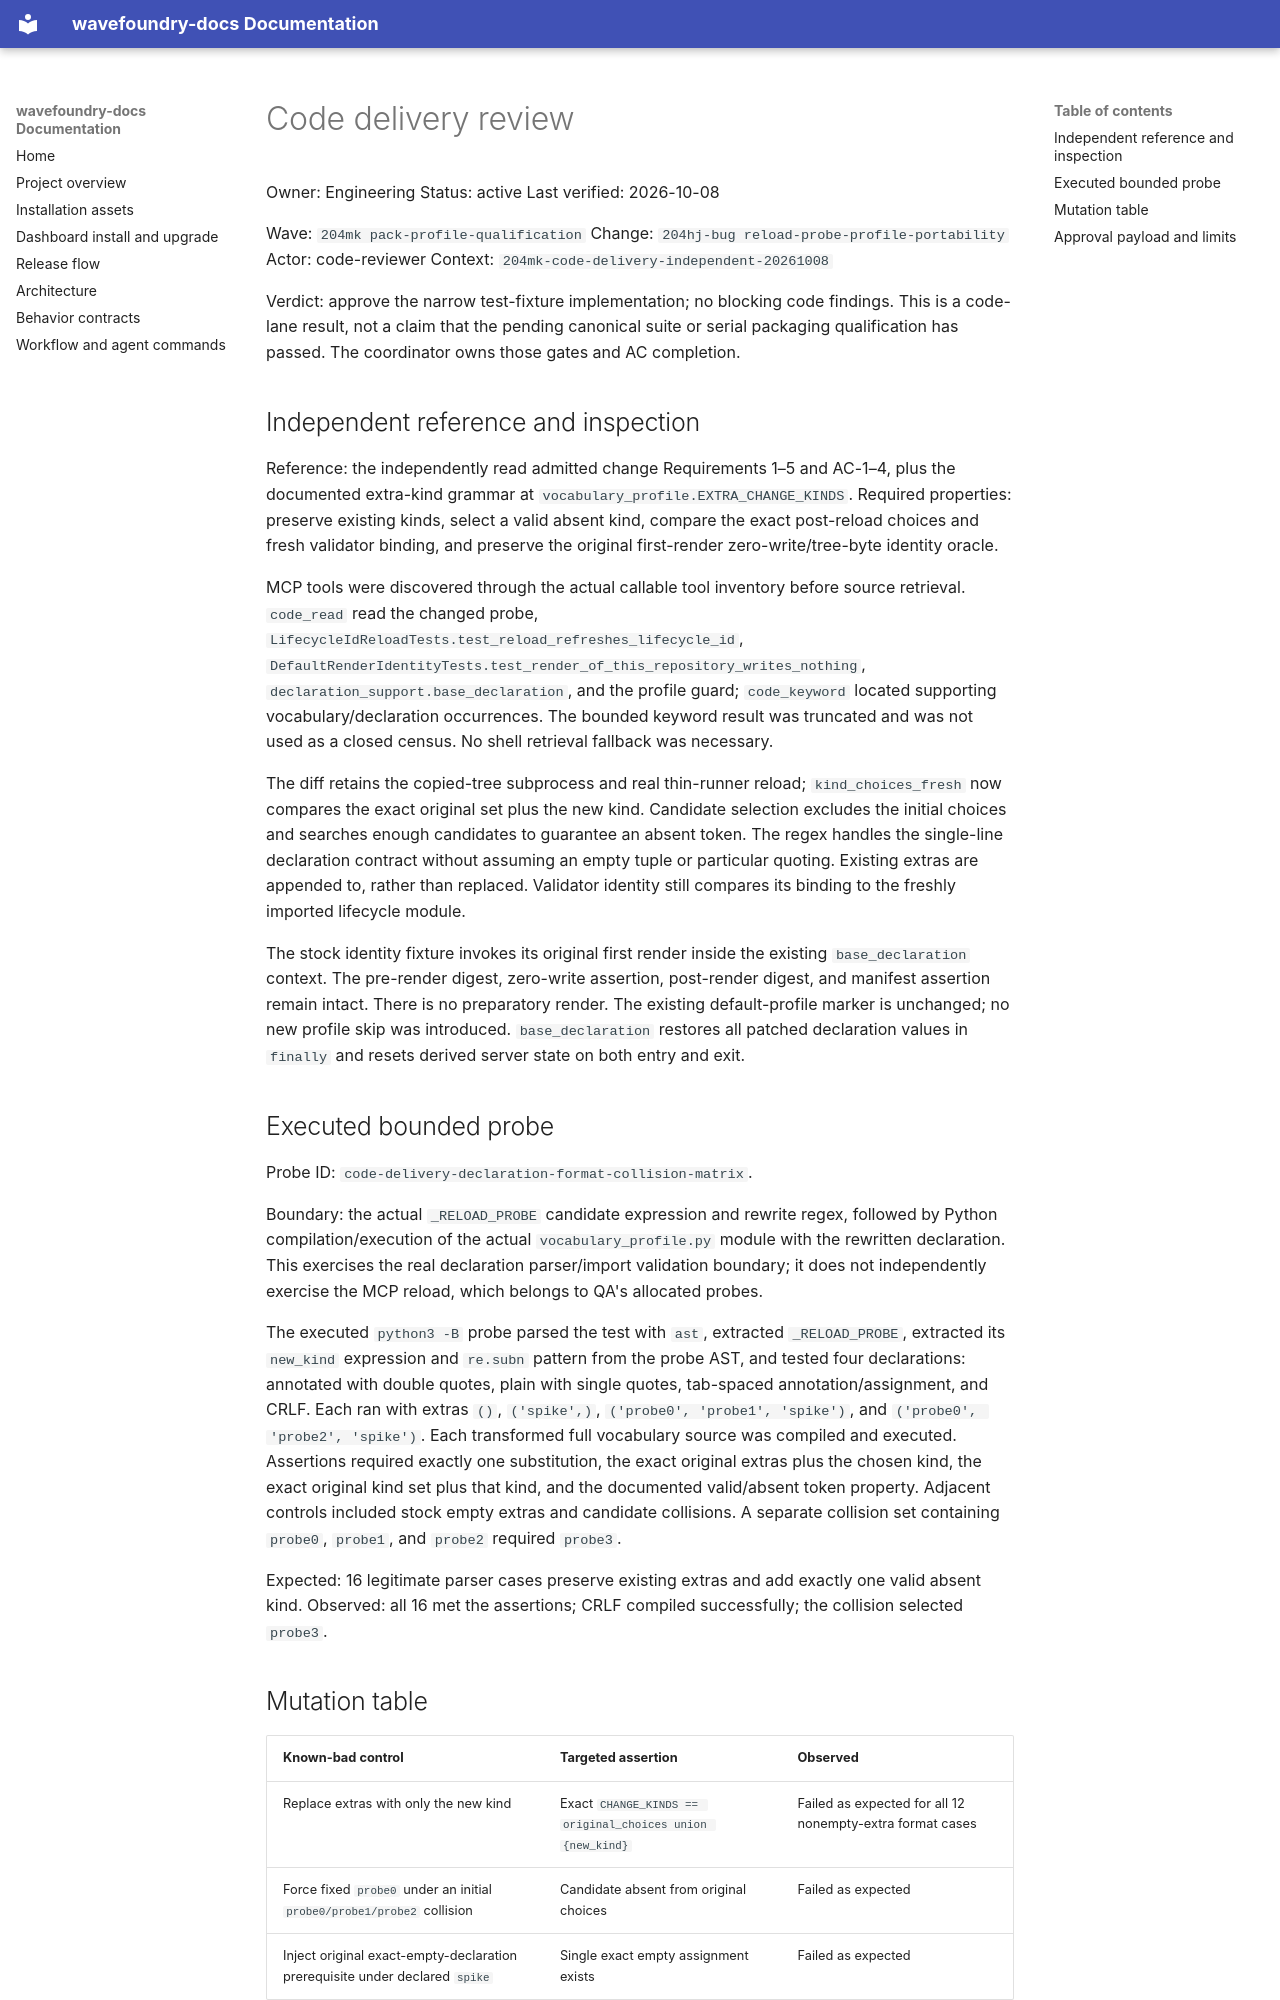

repository: coryhacking/wavefoundry · page: waves/204mk pack-profile-qualification/code-delivery/index.html · generator: mkdocs

# Code delivery review

Owner: Engineering
Status: active
Last verified: 2026-10-08

Wave: `204mk pack-profile-qualification`
Change: `204hj-bug reload-probe-profile-portability`
Actor: code-reviewer
Context: `204mk-code-delivery-independent-20261008`

Verdict: approve the narrow test-fixture implementation; no blocking code findings. This is a code-lane result, not a claim that the pending canonical suite or serial packaging qualification has passed. The coordinator owns those gates and AC completion.

## Independent reference and inspection

Reference: the independently read admitted change Requirements 1–5 and AC-1–4, plus the documented extra-kind grammar at `vocabulary_profile.EXTRA_CHANGE_KINDS`. Required properties: preserve existing kinds, select a valid absent kind, compare the exact post-reload choices and fresh validator binding, and preserve the original first-render zero-write/tree-byte identity oracle.

MCP tools were discovered through the actual callable tool inventory before source retrieval. `code_read` read the changed probe, `LifecycleIdReloadTests.test_reload_refreshes_lifecycle_id`, `DefaultRenderIdentityTests.test_render_of_this_repository_writes_nothing`, `declaration_support.base_declaration`, and the profile guard; `code_keyword` located supporting vocabulary/declaration occurrences. The bounded keyword result was truncated and was not used as a closed census. No shell retrieval fallback was necessary.

The diff retains the copied-tree subprocess and real thin-runner reload; `kind_choices_fresh` now compares the exact original set plus the new kind. Candidate selection excludes the initial choices and searches enough candidates to guarantee an absent token. The regex handles the single-line declaration contract without assuming an empty tuple or particular quoting. Existing extras are appended to, rather than replaced. Validator identity still compares its binding to the freshly imported lifecycle module.

The stock identity fixture invokes its original first render inside the existing `base_declaration` context. The pre-render digest, zero-write assertion, post-render digest, and manifest assertion remain intact. There is no preparatory render. The existing default-profile marker is unchanged; no new profile skip was introduced. `base_declaration` restores all patched declaration values in `finally` and resets derived server state on both entry and exit.

## Executed bounded probe

Probe ID: `code-delivery-declaration-format-collision-matrix`.

Boundary: the actual `_RELOAD_PROBE` candidate expression and rewrite regex, followed by Python compilation/execution of the actual `vocabulary_profile.py` module with the rewritten declaration. This exercises the real declaration parser/import validation boundary; it does not independently exercise the MCP reload, which belongs to QA's allocated probes.

The executed `python3 -B` probe parsed the test with `ast`, extracted `_RELOAD_PROBE`, extracted its `new_kind` expression and `re.subn` pattern from the probe AST, and tested four declarations: annotated with double quotes, plain with single quotes, tab-spaced annotation/assignment, and CRLF. Each ran with extras `()`, `('spike',)`, `('probe0', 'probe1', 'spike')`, and `('probe0', 'probe2', 'spike')`. Each transformed full vocabulary source was compiled and executed. Assertions required exactly one substitution, the exact original extras plus the chosen kind, the exact original kind set plus that kind, and the documented valid/absent token property. Adjacent controls included stock empty extras and candidate collisions. A separate collision set containing `probe0`, `probe1`, and `probe2` required `probe3`.

Expected: 16 legitimate parser cases preserve existing extras and add exactly one valid absent kind. Observed: all 16 met the assertions; CRLF compiled successfully; the collision selected `probe3`.
